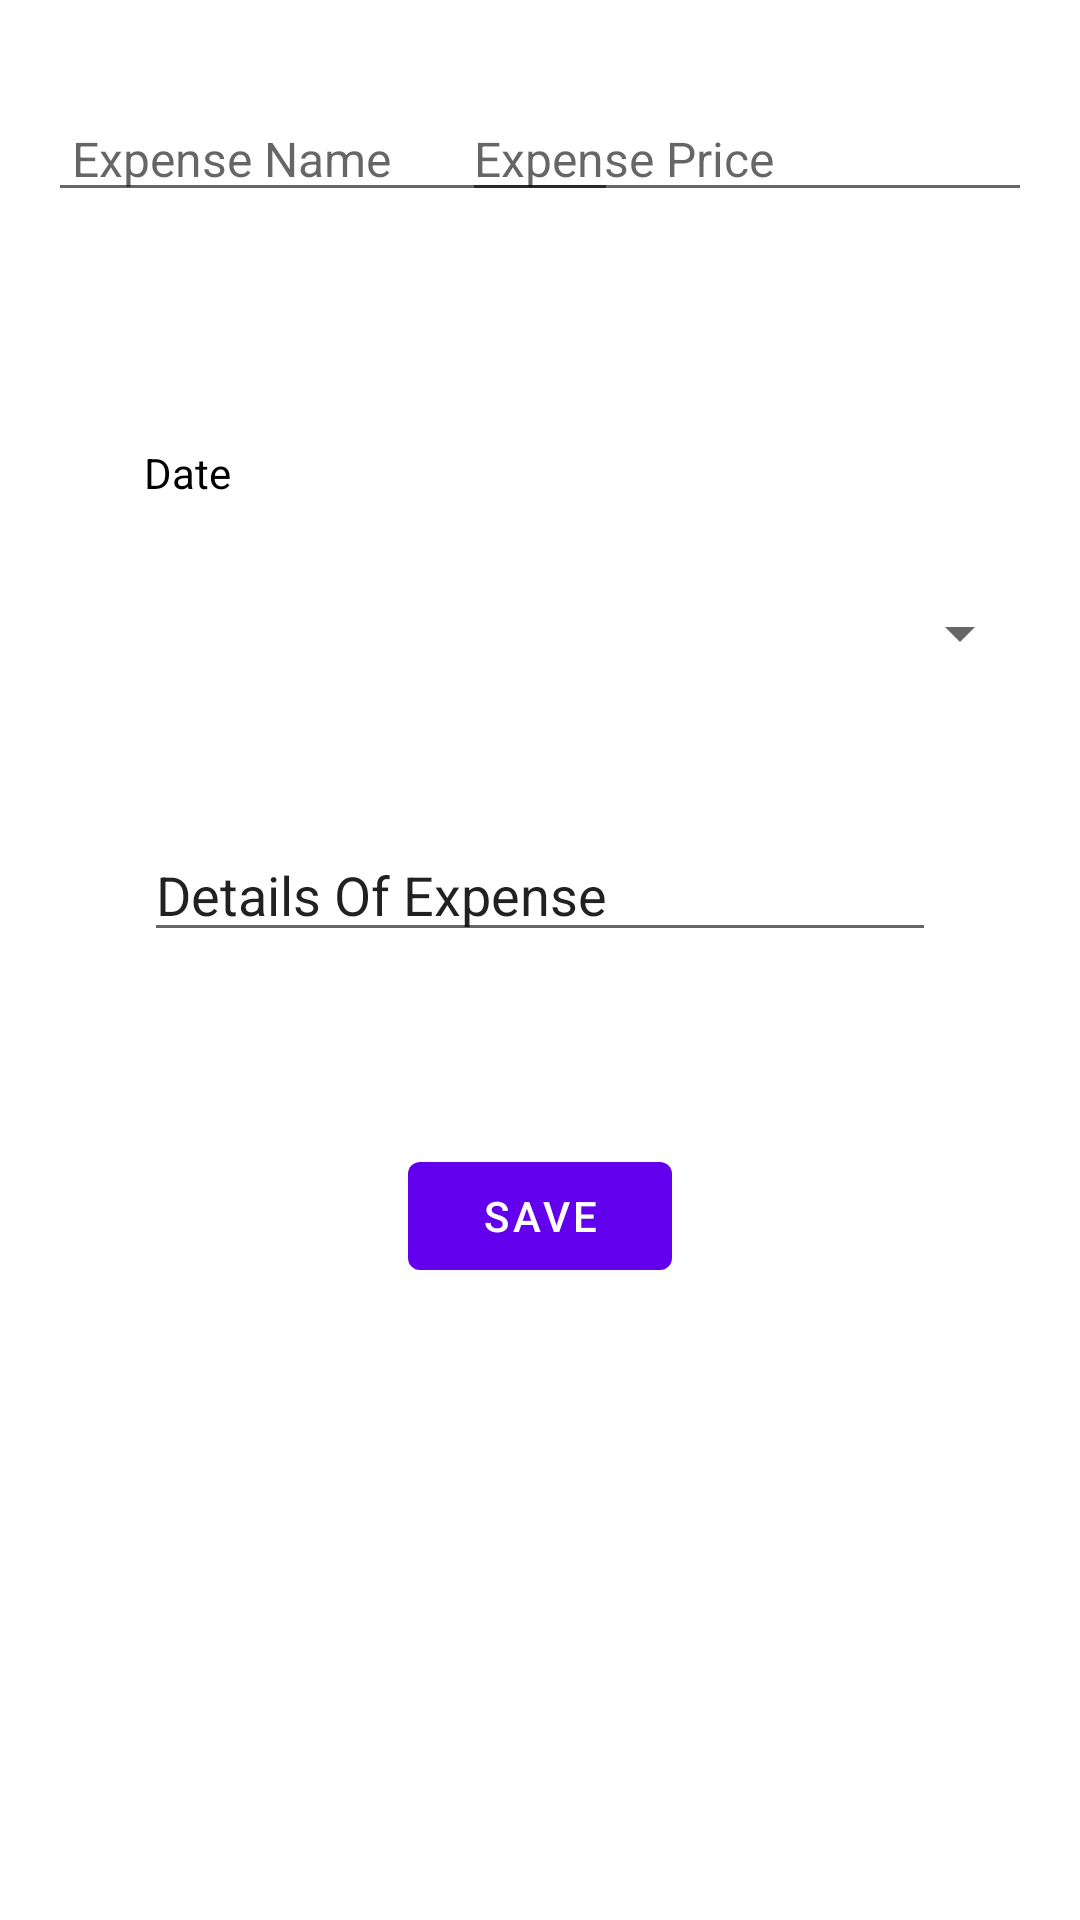

Write the Android layout XML for this screen, with the resource values it uses.
<!-- AndroidManifest.xml: application theme Theme.AssessmentExpense -->
<!-- res/layout/fragment_screen_two.xml -->
<?xml version="1.0" encoding="utf-8"?>
<androidx.constraintlayout.widget.ConstraintLayout xmlns:android="http://schemas.android.com/apk/res/android"
    xmlns:app="http://schemas.android.com/apk/res-auto"
    xmlns:tools="http://schemas.android.com/tools"
    android:layout_width="match_parent"
    android:layout_height="match_parent"
    tools:context=".screenTwoFragment">

    

    <TextView
        android:id="@+id/textView4"
        android:layout_width="0dp"
        android:layout_height="wrap_content"
        android:layout_marginStart="48dp"
        android:layout_marginTop="148dp"
        android:layout_marginEnd="48dp"
        android:text="Date"
        android:textColor="@color/black"
        app:layout_constraintEnd_toEndOf="parent"
        app:layout_constraintHorizontal_bias="0.0"
        app:layout_constraintStart_toStartOf="parent"
        app:layout_constraintTop_toTopOf="parent" />

    <EditText
        android:id="@+id/editTextTextMultiLine"
        android:layout_width="0dp"
        android:layout_height="wrap_content"
        android:layout_marginStart="48dp"
        android:layout_marginTop="32dp"
        android:layout_marginEnd="48dp"
        android:ems="10"
        android:gravity="start|top"
        android:inputType="textMultiLine"
        android:text="                                                                                                                                                                                                            Details Of Expense"
        app:layout_constraintEnd_toEndOf="parent"
        app:layout_constraintHorizontal_bias="1.0"
        app:layout_constraintStart_toStartOf="parent"
        app:layout_constraintTop_toBottomOf="@+id/spinner" />

    <Button
        android:id="@+id/button"
        android:layout_width="wrap_content"
        android:layout_height="wrap_content"
        android:layout_marginTop="64dp"
        android:text="SAVE"
        app:layout_constraintEnd_toEndOf="parent"
        app:layout_constraintStart_toStartOf="parent"
        app:layout_constraintTop_toBottomOf="@+id/editTextTextMultiLine" />

    <EditText
        android:id="@+id/expName"
        android:layout_width="wrap_content"
        android:layout_height="wrap_content"
        android:layout_marginStart="16dp"
        android:layout_marginTop="32dp"
        android:ems="10"
        android:hint=" Expense Name"
        android:inputType="textPersonName"
        android:textSize="16sp"
        app:layout_constraintStart_toStartOf="parent"
        app:layout_constraintTop_toTopOf="parent" />

    <EditText
        android:id="@+id/expPrice"
        android:layout_width="wrap_content"
        android:layout_height="wrap_content"
        android:layout_marginTop="32dp"
        android:layout_marginEnd="16dp"
        android:ems="10"
        android:hint="Expense Price"
        android:inputType="numberDecimal"
        android:textSize="16sp"
        app:layout_constraintEnd_toEndOf="parent"
        app:layout_constraintTop_toTopOf="parent" />

    <Spinner
        android:id="@+id/spinner"
        android:layout_width="0dp"
        android:layout_height="wrap_content"
        android:layout_marginStart="16dp"
        android:layout_marginTop="32dp"
        android:layout_marginEnd="16dp"
        app:layout_constraintEnd_toEndOf="parent"
        app:layout_constraintStart_toStartOf="parent"
        app:layout_constraintTop_toBottomOf="@+id/textView4" />

</androidx.constraintlayout.widget.ConstraintLayout>
<!-- resources referenced by this layout -->
<resources>
  <style name="Theme.AssessmentExpense" parent="Theme.MaterialComponents.DayNight.DarkActionBar">
          
          <item name="colorPrimary">@color/purple_500</item>
          <item name="colorPrimaryVariant">@color/purple_700</item>
          <item name="colorOnPrimary">@color/white</item>
          
          <item name="colorSecondary">@color/teal_200</item>
          <item name="colorSecondaryVariant">@color/teal_700</item>
          <item name="colorOnSecondary">@color/black</item>
          
          <item name="android:statusBarColor" tools:targetApi="l">?attr/colorPrimaryVariant</item>
          
      </style>
  <!-- not gathered from this repository: default colours our renderer supplied (Android Studio template values) -->
  <color name="purple_500">#FF6200EE</color>
  <color name="purple_700">#FF3700B3</color>
  <color name="teal_200">#FF03DAC5</color>
  <color name="teal_700">#FF018786</color>
  <color name="black">#FF000000</color>
  <color name="white">#FFFFFFFF</color>
</resources>
